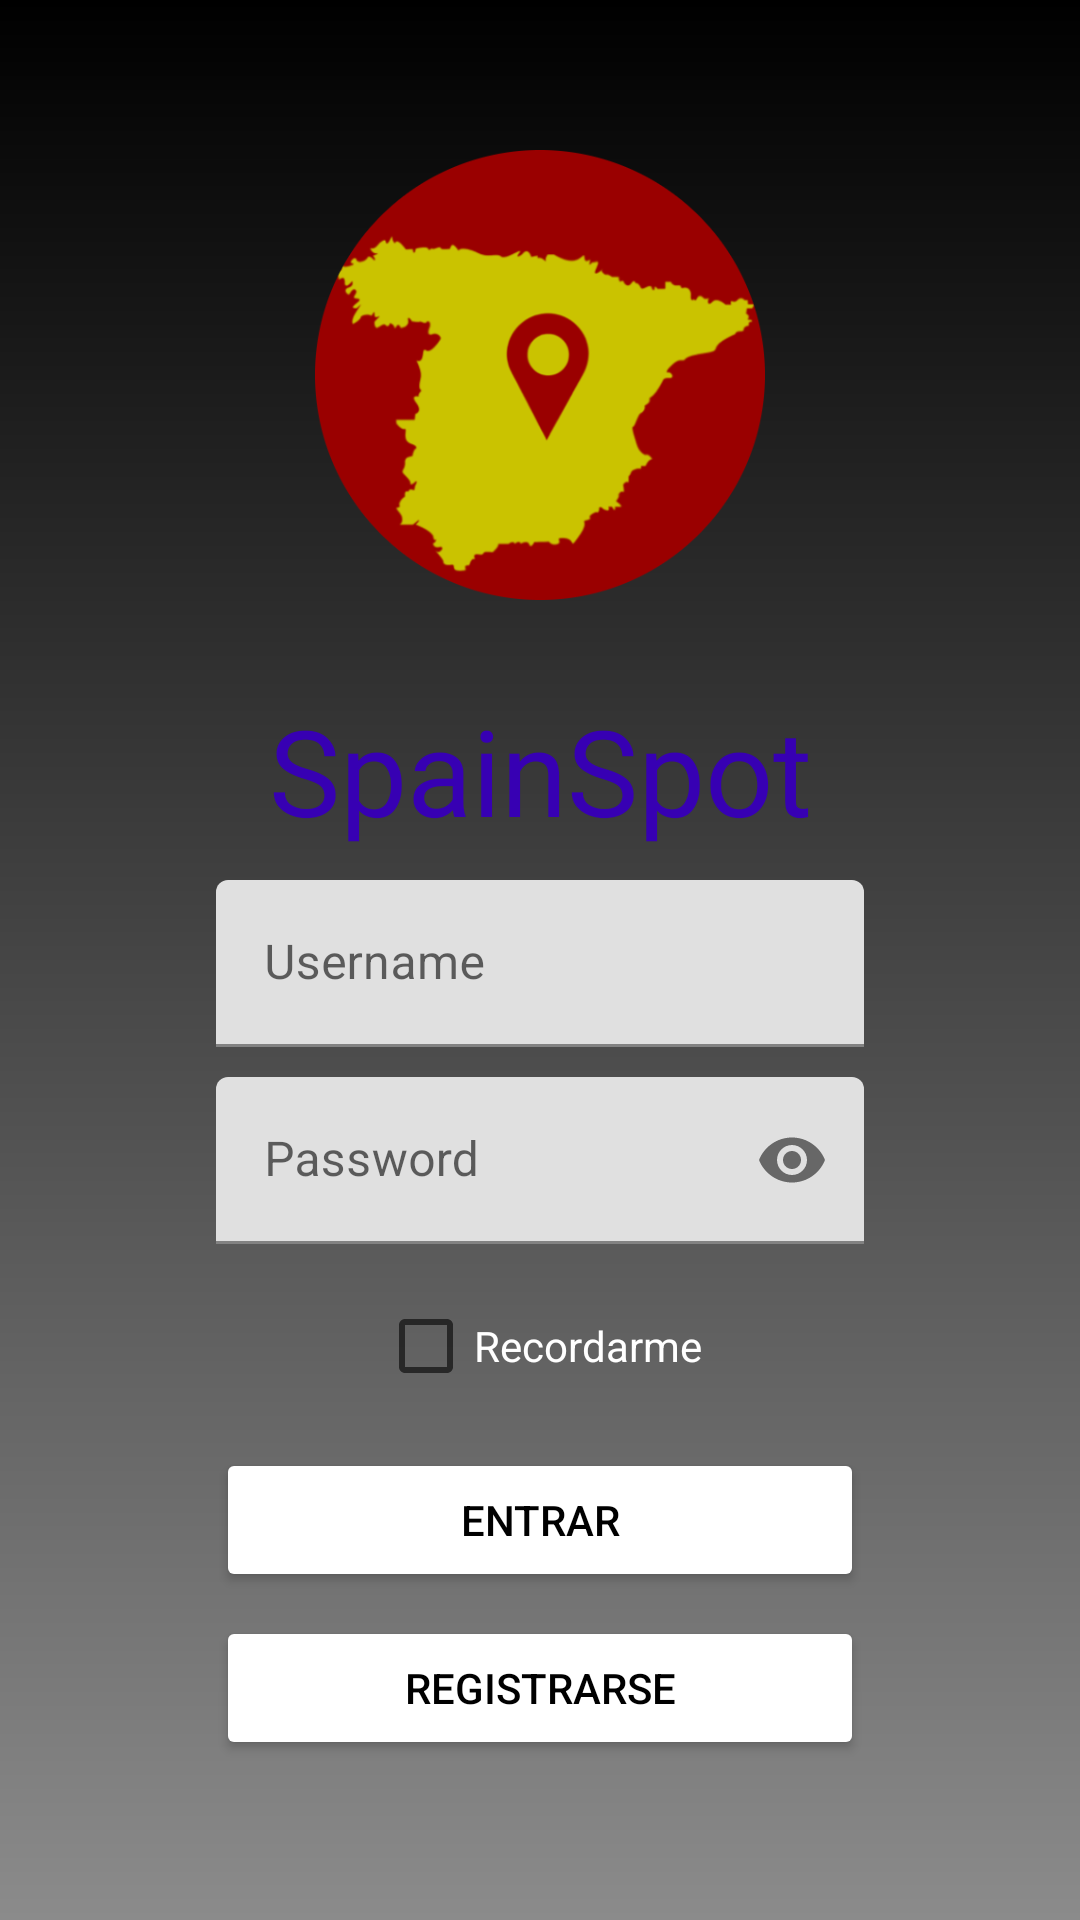

Android layout source for this screen:
<!-- AndroidManifest.xml: application theme Theme.InterfazLogin -->
<!-- res/layout/activity_login.xml -->
<?xml version="1.0" encoding="utf-8"?>
<androidx.constraintlayout.widget.ConstraintLayout
    xmlns:android="http://schemas.android.com/apk/res/android"
    xmlns:app="http://schemas.android.com/apk/res-auto"
    xmlns:tools="http://schemas.android.com/tools"
    android:layout_width="match_parent"
    android:layout_height="match_parent"
    android:background="@drawable/gradient"
    tools:context=".Login">

    <ImageView
        android:id="@+id/logoLogin"
        android:layout_width="wrap_content"
        android:layout_height="150dp"
        android:layout_marginTop="50dp"
        android:src="@drawable/icono"
        app:layout_constraintEnd_toEndOf="parent"
        app:layout_constraintStart_toStartOf="parent"
        app:layout_constraintTop_toTopOf="parent" />

    <TextView
        android:id="@+id/appNameLogin"
        android:layout_width="wrap_content"
        android:layout_height="wrap_content"
        android:layout_marginTop="30dp"
        android:fontFamily="@font/classicaldiary"
        android:text="@string/app_name"
        android:textColor="@color/blue"
        android:textSize="40sp"
        app:layout_constraintEnd_toEndOf="parent"
        app:layout_constraintStart_toStartOf="parent"
        app:layout_constraintTop_toBottomOf="@id/logoLogin" />

    <com.google.android.material.textfield.TextInputLayout
        android:id="@+id/usernameInputLogin"
        android:layout_width="0dp"
        android:layout_height="wrap_content"
        android:layout_marginTop="10dp"
        app:layout_constraintEnd_toEndOf="@id/loginGLV2"
        app:layout_constraintStart_toStartOf="@id/loginGLV1"
        app:layout_constraintTop_toBottomOf="@id/appNameLogin">

        <EditText
            android:layout_width="match_parent"
            android:layout_height="wrap_content"
            android:hint="Username"
            android:inputType="textPersonName" />

    </com.google.android.material.textfield.TextInputLayout>

    <com.google.android.material.textfield.TextInputLayout
        android:id="@+id/passwordInputLogin"
        android:layout_width="0dp"
        android:layout_height="wrap_content"
        android:layout_marginTop="10dp"
        app:layout_constraintEnd_toEndOf="@id/loginGLV2"
        app:layout_constraintStart_toStartOf="@id/loginGLV1"
        app:layout_constraintTop_toBottomOf="@id/usernameInputLogin"
        app:passwordToggleEnabled="true">

        <EditText
            android:layout_width="match_parent"
            android:layout_height="wrap_content"
            android:hint="Password"
            android:inputType="textPassword" />

    </com.google.android.material.textfield.TextInputLayout>

    <CheckBox
        android:id="@+id/forgotPasswordText"
        android:layout_width="wrap_content"
        android:layout_height="wrap_content"
        android:layout_marginTop="10dp"
        android:text="Recordarme"
        android:textColor="@color/white"
        app:layout_constraintEnd_toEndOf="parent"
        app:layout_constraintStart_toStartOf="parent"
        app:layout_constraintTop_toBottomOf="@id/passwordInputLogin" />

    <Button
        android:id="@+id/loginButton"
        android:layout_width="0dp"
        android:layout_height="wrap_content"
        android:layout_marginTop="10dp"
        android:backgroundTint="@color/white"
        android:onClick="openMain"
        android:text="@string/login_button"
        android:textColor="@color/black"
        app:layout_constraintEnd_toEndOf="@id/loginGLV2"
        app:layout_constraintStart_toStartOf="@id/loginGLV1"
        app:layout_constraintTop_toBottomOf="@id/forgotPasswordText" />

    <Button
        android:id="@+id/registerButton"
        android:layout_width="0dp"
        android:layout_height="wrap_content"
        android:layout_marginTop="8dp"
        android:backgroundTint="@color/white"
        android:onClick="openMain"
        android:text="@string/register_button"
        android:textColor="@color/black"
        app:layout_constraintEnd_toEndOf="@id/loginGLV2"
        app:layout_constraintHorizontal_bias="0.0"
        app:layout_constraintStart_toStartOf="@id/loginGLV1"
        app:layout_constraintTop_toBottomOf="@id/loginButton" />

    <androidx.constraintlayout.widget.Guideline
        android:id="@+id/loginGLV1"
        android:layout_width="wrap_content"
        android:layout_height="wrap_content"
        android:orientation="vertical"
        app:layout_constraintGuide_percent="0.20" />

    <androidx.constraintlayout.widget.Guideline
        android:id="@+id/loginGLV2"
        android:layout_width="wrap_content"
        android:layout_height="wrap_content"
        android:orientation="vertical"
        app:layout_constraintGuide_percent="0.80" />

</androidx.constraintlayout.widget.ConstraintLayout>
<!-- resources referenced by this layout -->
<resources>
  <color name="black">#FF000000</color>
  <color name="blue">#FF3700B3</color>
  <color name="white">#FFFFFFFF</color>
  <!-- drawable gradient (drawable) -->
  <?xml version="1.0" encoding="utf-8"?>
  <shape xmlns:android="http://schemas.android.com/apk/res/android"
      android:shape="rectangle">
      <gradient
          android:startColor="@color/gray"
          android:endColor="@color/black"
          android:angle="90"
          >
      </gradient>
  </shape>
  <!-- drawable icono: png bitmap (drawable, 40679 bytes) -->
  <string name="app_name">SpainSpot</string>
  <string name="login_button">Entrar</string>
  <string name="register_button">Registrarse</string>
  <style name="Theme.InterfazLogin" parent="Theme.MaterialComponents.DayNight.DarkActionBar">
          
          <item name="colorPrimary">@color/purple_500</item>
          <item name="colorPrimaryVariant">@color/purple_700</item>
          <item name="colorOnPrimary">@color/white</item>
          
          <item name="colorOnSecondary">@color/black</item>
          
          <item name="android:statusBarColor">?attr/colorPrimaryVariant</item>
          
      </style>
  <color name="gray">#8B8B8B</color>
  <color name="purple_500">#FF6200EE</color>
  <color name="purple_700">#FF3700B3</color>
</resources>
